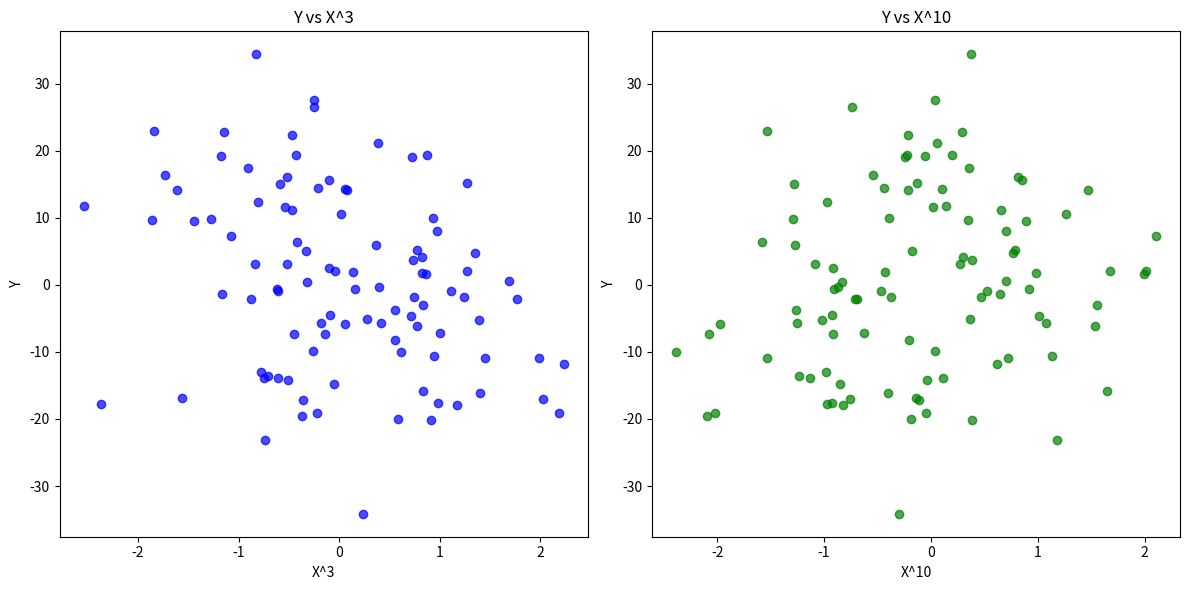

The script that saved this image:
import numpy as np
import matplotlib.pyplot as plt

# A.1: Draw n=100 Gaussian vectors Xi from N_d(μ, I_d), with μ=0 and d=50
n = 100
d = 50
mu = np.zeros(d)
cov = np.eye(d)  # Identity matrix for I_d
X = np.random.multivariate_normal(mu, cov, size=n)

# A.2: Create a vector ε with n=100 coordinates, centered, with Chi-square χ²(1)
epsilon = np.random.chisquare(df=1, size=n) - 1  # Centering by subtracting the mean (1)

# A.3: Define a parameter vector θ* = (10, 5, -3, -2, -1, 0,…, 0)^T with dimension d=50
theta_star = np.array([10, 5, -3, -2, -1] + [0] * (d - 5))

# A dependency of Y on the influential variables for each zeta value* different from zero is created
# Influential variables are the non-zero coefficients in θ* (i.e., the first five elements)

# A.4: Create a vector Y = X θ* + ε of dimension n=100
Y = np.dot(X, theta_star) + epsilon

# A.5: Plot the graph of Y versus the third coordinate X^3
plt.figure(figsize=(12, 6))

# Y vs X^3
plt.subplot(1, 2, 1)
plt.scatter(X[:, 2], Y, color='blue', alpha=0.7)
plt.title("Y vs X^3")
plt.xlabel("X^3")
plt.ylabel("Y")

# Y vs X^10
plt.subplot(1, 2, 2)
plt.scatter(X[:, 9], Y, color='green', alpha=0.7)
plt.title("Y vs X^10")
plt.xlabel("X^10")
plt.ylabel("Y")

plt.tight_layout()
plt.show()

# Observations:
# - The graph of Y vs X^3 shows a little relationship because θ_3 = -3 (non-zero).
# - The graph of Y vs X^10 shows no clear relationship because θ_10 = 0 (zero).
